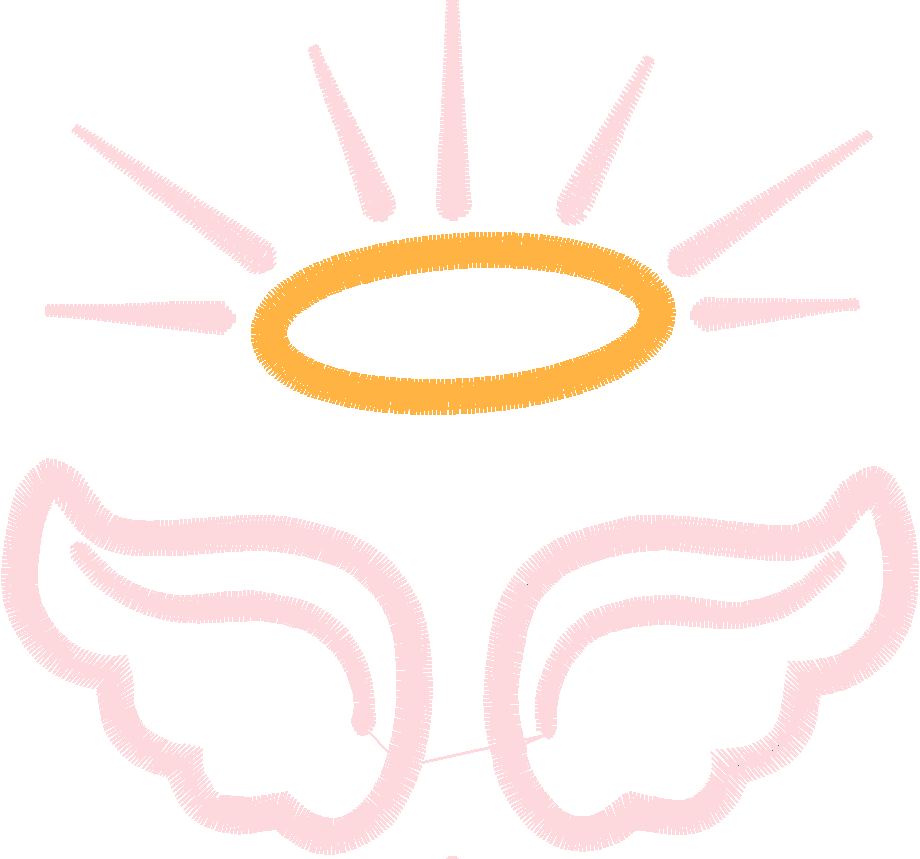

The table this chart was drawn from, first rows:
#, [VAR_NAME], [VAR_VALUE]
>, STITCH_COUNT:, 4273
>, THREAD_COUNT:, 5
>, NEEDLE_COUNT:, 0
>, EXTENTS_LEFT:, -509
>, EXTENTS_TOP:, -751
>, EXTENTS_RIGHT:, 408
>, EXTENTS_BOTTOM:, 105
>, EXTENTS_WIDTH:, 917
>, EXTENTS_HEIGHT:, 856
>, COMMAND_STITCH, 4250
>, COMMAND_COLOR_CHANGE, 5
>, COMMAND_STOP, 1
>, COMMAND_TRIM, 8
>, COMMAND_JUMP, 8
>, COMMAND_END, 1
#, [METADATA_NAME], [METADATA]
@, version, 6
@, name, asas-anjinho
@, Name, asas-anj
@, pec_graphic_0, ?                                       …
@, pec_graphic_1, ?                                       …
@, pec_graphic_2, ?                                       …
@, pec_graphic_3, ?                                       …
@, pec_graphic_4, ?                                       …
@, pec_graphic_5, ?                                       …
@, pec_graphic_6, ?                                       …
@, pec_graphic_7, ?                                       …
#, [THREAD_NUMBER], [HEX_COLOR], [DESCRIPTION], [BRAND], [CATALOG_NUMBER], [DETAILS], [WEIGHT]
$, 0, #0093dd, Cyan, Wilcom, 2, None, None
$, 1, #da1b1d, Red, Wilcom, 5, None, None
$, 2, #00923f, Green, Wilcom, 3, None, None
$, 3, #b7673c, Brick Red, Wilcom, 6, None, None
$, 4, #fdd9de, None, PES, 057, None, None
$, 5, #feb343, None, PES, 033, None, None
#, [STITCH_INDEX], [STITCH_TYPE], [X], [Y], [DX], [DY]
*, 0, STITCH, 1, 3, 1, 3
*, 1, STITCH, -2, -5, -3, -8
*, 2, STITCH, 1, 3, 3, 8
*, 3, STITCH, -7, -21, -8, -24
*, 4, STITCH, -9, -46, -2, -25
*, 5, STITCH, -9, -71, 0, -25
*, 6, STITCH, -6, -96, 3, -25
*, 7, STITCH, -1, -120, 5, -24
*, 8, STITCH, 7, -144, 8, -24
*, 9, STITCH, 19, -166, 12, -22
*, 10, STITCH, 37, -183, 18, -17
*, 11, STITCH, 59, -196, 22, -13
*, 12, STITCH, 82, -206, 23, -10
*, 13, STITCH, 106, -212, 24, -6
*, 14, STITCH, 131, -216, 25, -4
*, 15, STITCH, 156, -217, 25, -1
*, 16, STITCH, 180, -215, 24, 2
*, 17, STITCH, 205, -212, 25, 3
*, 18, STITCH, 230, -210, 25, 2
*, 19, STITCH, 255, -207, 25, 3
*, 20, STITCH, 280, -207, 25, 0
*, 21, STITCH, 302, -211, 22, -4
*, 22, STITCH, 320, -225, 18, -14
*, 23, STITCH, 336, -243, 16, -18
*, 24, STITCH, 353, -262, 17, -19
... 4,248 more rows
